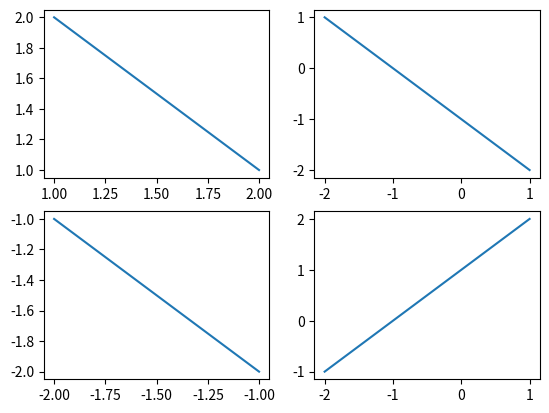

This chart was generated by the following Python code:
#-*- coding: utf-8 -*-
# @Time    : 2018/12/5 15:01
# [redacted]
# [redacted]
# @File    : 14.3figureDrow.py
import matplotlib.pyplot as plt
fig=plt.figure()
ax1=fig.add_subplot(2,2,1)
ax2=fig.add_subplot(2,2,2)
ax3=fig.add_subplot(2,2,3)
ax4=fig.add_subplot(2,2,4)
ax1.plot([1,2],[2,1])
ax2.plot([1,-2],[-2,1])
ax3.plot([-1,-2],[-2,-1])
ax4.plot([1,-2],[2,-1])

plt.show()
